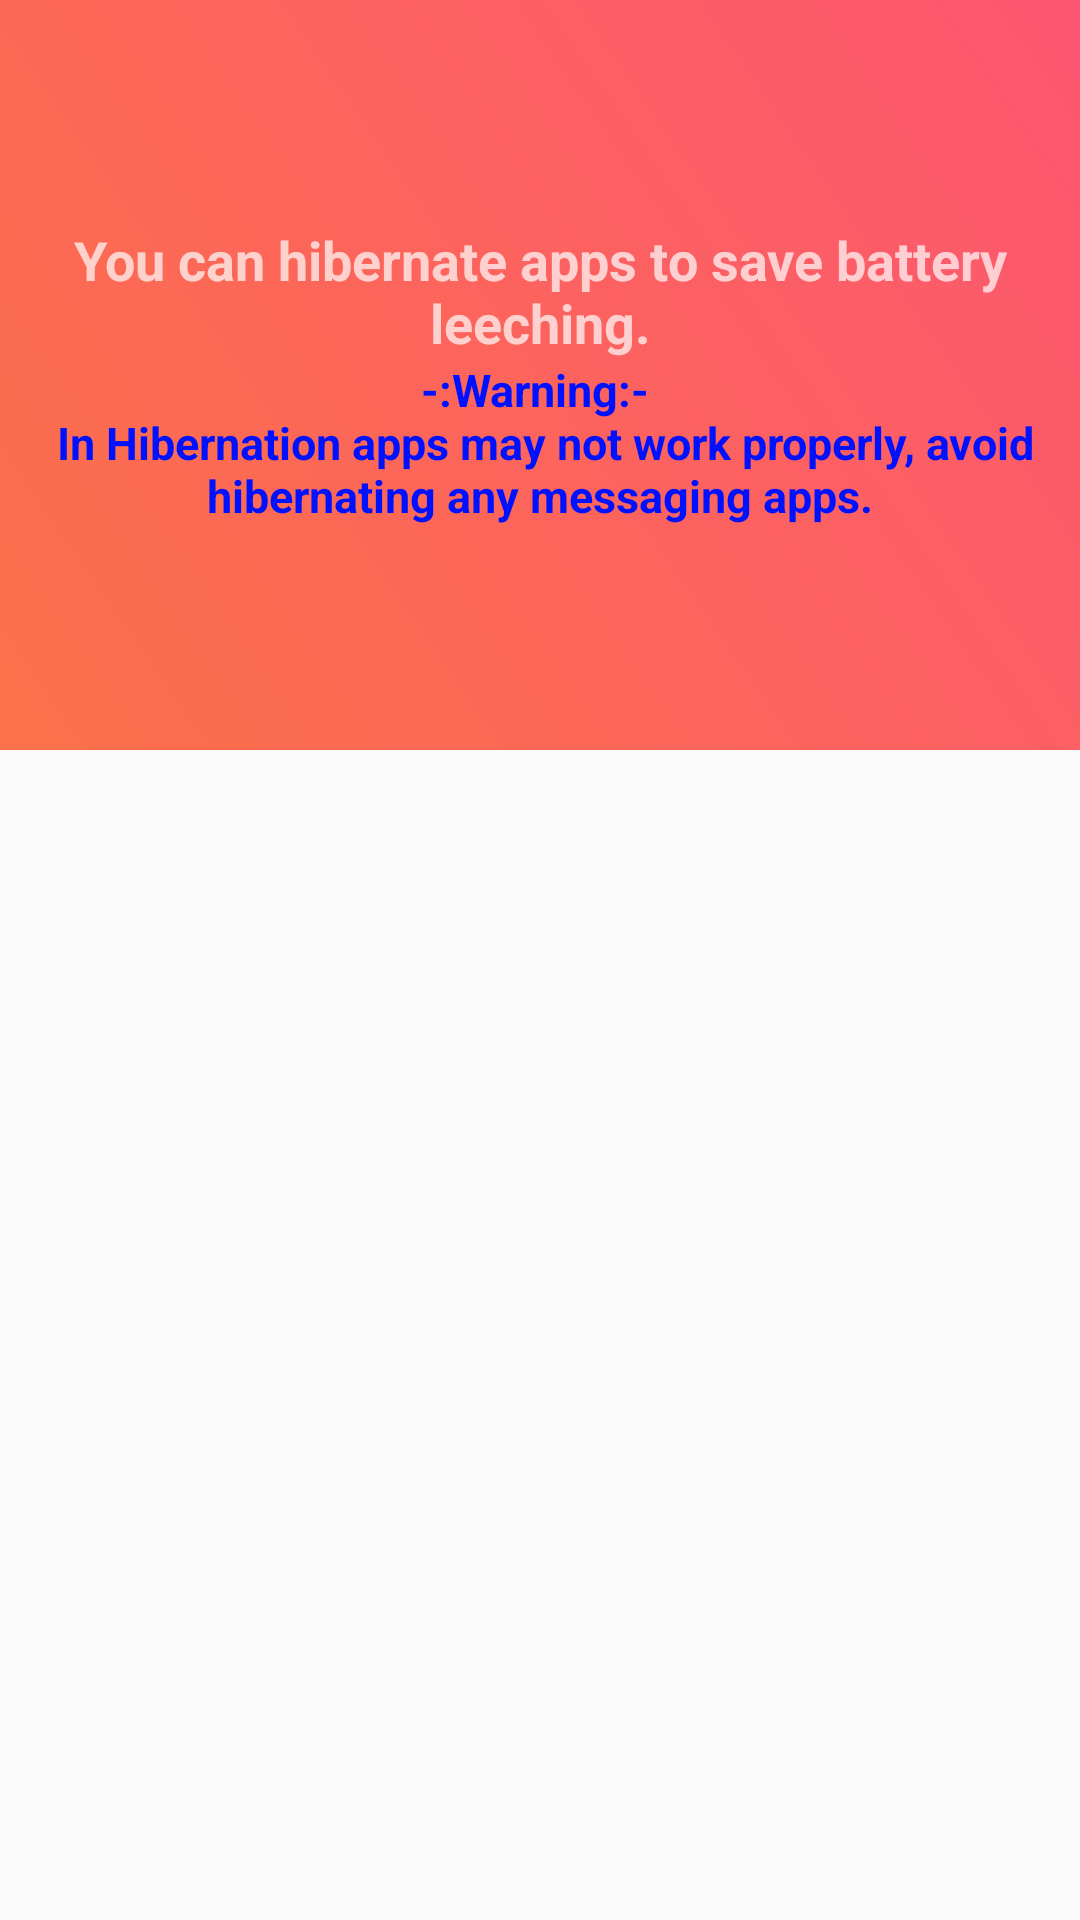

Android layout source for this screen:
<!-- AndroidManifest.xml: activity theme AppTheme.NoActionBar -->
<!-- res/layout/activity_optimize.xml -->
<android.support.design.widget.CoordinatorLayout xmlns:android="http://schemas.android.com/apk/res/android"
    xmlns:app="http://schemas.android.com/apk/res-auto"
    android:id="@+id/coordinator_layout"
    android:layout_width="match_parent"

    android:layout_height="match_parent"
    android:animateLayoutChanges="true">

    <android.support.v7.widget.RecyclerView
        android:id="@+id/recycler_view"
        android:layout_width="match_parent"
        android:layout_height="match_parent"
        app:layout_behavior="@string/appbar_scrolling_view_behavior" />

    <android.support.design.widget.AppBarLayout
        android:id="@+id/appbar"
        android:layout_width="match_parent"
        android:layout_height="250dp"
        android:fitsSystemWindows="true"
        android:theme="@style/ThemeOverlay.AppCompat.Dark.ActionBar">

        <android.support.design.widget.CollapsingToolbarLayout
            android:id="@+id/toolbar_layout"
            android:layout_width="match_parent"
            android:layout_height="match_parent"
            android:fitsSystemWindows="true"
            app:contentScrim="@color/colorPrimary"
            app:layout_scrollFlags="scroll|exitUntilCollapsed">

            <ImageView
                android:layout_width="match_parent"
                android:layout_height="match_parent"
                android:scaleType="centerCrop"
                android:src="@drawable/gradient_drawable" />

            <LinearLayout
                android:layout_width="match_parent"
                android:layout_height="match_parent"
                android:gravity="center"
                android:orientation="vertical"
                android:paddingLeft="15dp"
                android:paddingRight="15dp">

                <TextView
                    android:layout_width="wrap_content"
                    android:layout_height="wrap_content"
                    android:gravity="center"
                    android:text="@string/hibernate"
                    android:textSize="18sp"
                    android:textStyle="bold" />

                <TextView
                    android:layout_width="wrap_content"
                    android:layout_height="wrap_content"
                    android:gravity="center"
                    android:text="@string/hibernation_warning"
                    android:textColor="#0011ff"
                    android:textSize="15sp"
                    android:textStyle="bold" />

            </LinearLayout>

            <android.support.v7.widget.Toolbar
                android:id="@+id/toolbar"
                android:layout_width="match_parent"
                android:layout_height="?android:actionBarSize"
                android:background="@android:color/transparent"
                app:layout_collapseMode="pin"
                app:popupTheme="@style/ThemeOverlay.AppCompat.Light" />

        </android.support.design.widget.CollapsingToolbarLayout>

    </android.support.design.widget.AppBarLayout>


</android.support.design.widget.CoordinatorLayout>
<!-- resources referenced by this layout -->
<resources>
  <color name="colorPrimary">#3F51B5</color>
  <!-- drawable gradient_drawable (drawable) -->
  <?xml version="1.0" encoding="utf-8"?>
  <shape xmlns:android="http://schemas.android.com/apk/res/android">
  
      <gradient
          android:angle="45"
          android:endColor="#fc5671"
          android:startColor="#fc7149"
          android:type="linear" />
  </shape>
  <string name="hibernate">You can hibernate apps to save battery leeching.</string>
  <string name="hibernation_warning">-:Warning:- \n In Hibernation apps may not work properly, avoid hibernating any messaging apps.</string>
  <style name="AppTheme.NoActionBar">
          <item name="windowActionBar">false</item>
          <item name="windowNoTitle">true</item>
      </style>
</resources>
